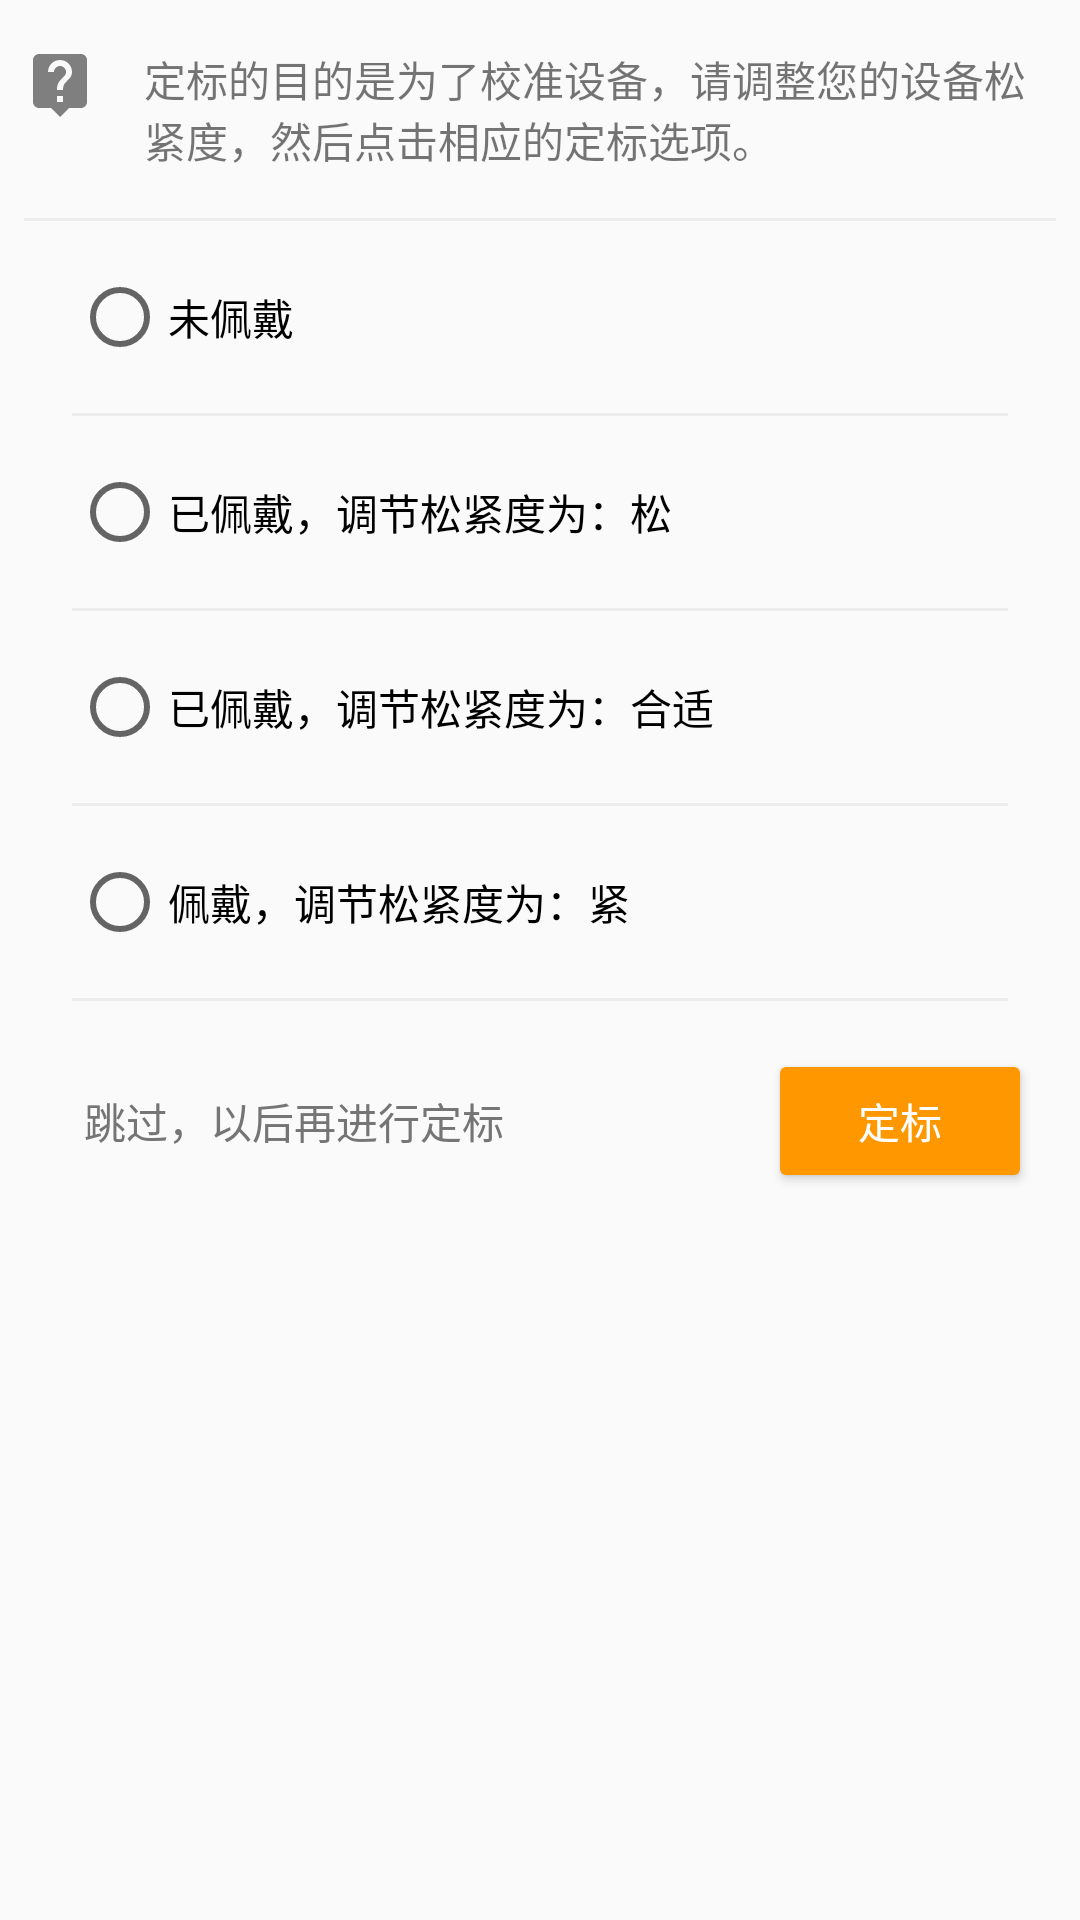

Android layout source for this screen:
<!-- AndroidManifest.xml: application theme AppTheme -->
<!-- res/layout/fixcriterion_frag.xml -->
<?xml version="1.0" encoding="utf-8"?>
<ScrollView xmlns:android="http://schemas.android.com/apk/res/android"
    xmlns:app="http://schemas.android.com/apk/res-auto"
    xmlns:tools="http://schemas.android.com/tools"
    android:layout_width="match_parent"
    android:layout_height="match_parent">

    <android.support.constraint.ConstraintLayout
        android:layout_width="match_parent"
        android:layout_height="wrap_content"
        android:paddingBottom="16dp">

        <ImageView
            android:id="@+id/imageView3"
            android:layout_width="24dp"
            android:layout_height="24dp"
            android:layout_marginStart="8dp"
            android:layout_marginTop="16dp"
            app:layout_constraintStart_toStartOf="parent"
            app:layout_constraintTop_toTopOf="parent"
            app:srcCompat="@drawable/ic_live_help_black_24dp"
            tools:ignore="ContentDescription" />

        <TextView
            android:id="@+id/textView3"
            android:layout_width="0dp"
            android:layout_height="wrap_content"
            android:layout_marginEnd="8dp"
            android:layout_marginStart="16dp"
            android:layout_marginTop="16dp"
            android:text="@string/fix_criterion_info"
            app:layout_constraintEnd_toEndOf="parent"
            app:layout_constraintStart_toEndOf="@+id/imageView3"
            app:layout_constraintTop_toTopOf="parent" />

        <View
            android:id="@+id/view5"
            android:layout_width="match_parent"
            android:layout_height="1dp"
            android:layout_marginEnd="8dp"
            android:layout_marginStart="8dp"
            android:layout_marginTop="16dp"
            android:background="@color/colorDivider"
            app:layout_constraintEnd_toEndOf="parent"
            app:layout_constraintHorizontal_bias="0.0"
            app:layout_constraintStart_toStartOf="parent"
            app:layout_constraintTop_toBottomOf="@+id/textView3" />

        <RadioButton
            android:id="@+id/fix_blank"
            android:layout_width="0dp"
            android:layout_height="wrap_content"
            android:layout_marginStart="24dp"
            android:layout_marginTop="16dp"
            android:text="@string/blank_fix_criterion"
            app:layout_constraintStart_toStartOf="parent"
            app:layout_constraintTop_toBottomOf="@+id/view5"
            app:layout_constraintEnd_toStartOf="@+id/fix_blank_result"
            android:layout_marginEnd="8dp" />

        <TextView
            android:id="@+id/fix_blank_result"
            android:layout_width="wrap_content"
            android:layout_height="wrap_content"
            android:layout_marginBottom="0dp"
            android:layout_marginEnd="24dp"
            android:textColor="@color/lightText"
            app:layout_constraintBottom_toBottomOf="@+id/fix_blank"
            app:layout_constraintEnd_toEndOf="parent"
            app:layout_constraintTop_toTopOf="@+id/fix_blank" />

        <View
            android:id="@+id/view6"
            android:layout_width="match_parent"
            android:layout_height="1dp"
            android:layout_marginEnd="24dp"
            android:layout_marginStart="24dp"
            android:layout_marginTop="16dp"
            android:background="@color/colorDivider"
            app:layout_constraintEnd_toEndOf="parent"
            app:layout_constraintStart_toStartOf="parent"
            app:layout_constraintTop_toBottomOf="@+id/fix_blank" />

        <RadioButton
            android:id="@+id/fix_loose"
            android:layout_width="0dp"
            android:layout_height="wrap_content"
            android:layout_marginStart="24dp"
            android:layout_marginTop="16dp"
            android:text="@string/loose_fix_criterion"
            app:layout_constraintStart_toStartOf="parent"
            app:layout_constraintTop_toBottomOf="@+id/view6"
            app:layout_constraintEnd_toStartOf="@+id/fix_loose_result"
            android:layout_marginEnd="8dp" />

        <TextView
            android:id="@+id/fix_loose_result"
            android:layout_width="wrap_content"
            android:layout_height="wrap_content"
            android:layout_marginBottom="0dp"
            android:layout_marginEnd="24dp"
            android:textColor="@color/lightText"
            app:layout_constraintBottom_toBottomOf="@+id/fix_loose"
            app:layout_constraintEnd_toEndOf="parent"
            app:layout_constraintTop_toTopOf="@+id/fix_loose" />

        <View
            android:id="@+id/view7"
            android:layout_width="match_parent"
            android:layout_height="1dp"
            android:layout_marginEnd="24dp"
            android:layout_marginStart="24dp"
            android:layout_marginTop="16dp"
            android:background="@color/colorDivider"
            app:layout_constraintEnd_toEndOf="parent"
            app:layout_constraintStart_toStartOf="parent"
            app:layout_constraintTop_toBottomOf="@+id/fix_loose" />

        <RadioButton
            android:id="@+id/fix_comfort"
            android:layout_width="0dp"
            android:layout_height="wrap_content"
            android:layout_marginStart="24dp"
            android:layout_marginTop="16dp"
            android:text="@string/comfort_fix_criterion"
            app:layout_constraintStart_toStartOf="parent"
            app:layout_constraintTop_toBottomOf="@+id/view7"
            app:layout_constraintEnd_toStartOf="@+id/fix_comfort_result"
            android:layout_marginEnd="8dp" />

        <TextView
            android:id="@+id/fix_comfort_result"
            android:layout_width="wrap_content"
            android:layout_height="wrap_content"
            android:layout_marginBottom="0dp"
            android:layout_marginEnd="24dp"
            android:textColor="@color/lightText"
            app:layout_constraintBottom_toBottomOf="@+id/fix_comfort"
            app:layout_constraintEnd_toEndOf="parent"
            app:layout_constraintTop_toTopOf="@+id/fix_comfort" />

        <View
            android:id="@+id/view8"
            android:layout_width="match_parent"
            android:layout_height="1dp"
            android:layout_marginEnd="24dp"
            android:layout_marginStart="24dp"
            android:layout_marginTop="16dp"
            android:background="@color/colorDivider"
            app:layout_constraintEnd_toEndOf="parent"
            app:layout_constraintStart_toStartOf="parent"
            app:layout_constraintTop_toBottomOf="@+id/fix_comfort" />

        <RadioButton
            android:id="@+id/fix_tight"
            android:layout_width="0dp"
            android:layout_height="wrap_content"
            android:layout_marginStart="24dp"
            android:layout_marginTop="16dp"
            android:text="@string/tight_fix_criterion"
            app:layout_constraintStart_toStartOf="parent"
            app:layout_constraintTop_toBottomOf="@+id/view8"
            app:layout_constraintEnd_toStartOf="@+id/fix_tight_result"
            android:layout_marginEnd="8dp" />

        <TextView
            android:id="@+id/fix_tight_result"
            android:layout_width="wrap_content"
            android:layout_height="wrap_content"
            android:layout_marginBottom="0dp"
            android:layout_marginEnd="24dp"
            android:textColor="@color/lightText"
            app:layout_constraintBottom_toBottomOf="@+id/fix_tight"
            app:layout_constraintEnd_toEndOf="parent"
            app:layout_constraintTop_toTopOf="@+id/fix_tight" />

        <View
            android:id="@+id/view9"
            android:layout_width="match_parent"
            android:layout_height="1dp"
            android:layout_marginEnd="24dp"
            android:layout_marginStart="24dp"
            android:layout_marginTop="16dp"
            android:background="@color/colorDivider"
            app:layout_constraintEnd_toEndOf="parent"
            app:layout_constraintStart_toStartOf="parent"
            app:layout_constraintTop_toBottomOf="@+id/fix_tight" />

        <android.support.v7.widget.AppCompatButton
            android:id="@+id/fix_criterion_btn"
            android:layout_width="wrap_content"
            android:layout_height="wrap_content"
            android:layout_marginEnd="16dp"
            android:layout_marginTop="16dp"
            android:text="@string/fix_criterion"
            android:textColor="@color/textOrIcons"
            app:backgroundTint="@color/colorAccent"
            app:layout_constraintEnd_toEndOf="parent"
            app:layout_constraintTop_toBottomOf="@+id/view9" />

        <android.support.v7.widget.AppCompatButton
            android:id="@+id/skip"
            style="?android:attr/borderlessButtonStyle"
            android:layout_width="wrap_content"
            android:layout_height="wrap_content"
            android:layout_marginStart="16dp"
            android:text="@string/skip"
            android:textColor="@color/secondaryText"
            app:layout_constraintStart_toStartOf="parent"
            app:layout_constraintTop_toTopOf="@+id/fix_criterion_btn" />

    </android.support.constraint.ConstraintLayout>
</ScrollView>
<!-- resources referenced by this layout -->
<resources>
  <color name="colorAccent">#FF9800</color>
  <color name="colorDivider">#ececec</color>
  <color name="lightText">#a4a4a4</color>
  <color name="secondaryText">#757575</color>
  <color name="textOrIcons">#ffffff</color>
  <!-- drawable ic_live_help_black_24dp (drawable) -->
  <vector xmlns:android="http://schemas.android.com/apk/res/android"
      android:width="24dp"
      android:height="24dp"
      android:alpha="0.49"
      android:viewportHeight="24.0"
      android:viewportWidth="24.0">
      <path
          android:fillColor="#FF000000"
          android:pathData="M19,2L5,2c-1.11,0 -2,0.9 -2,2v14c0,1.1 0.89,2 2,2h4l3,3 3,-3h4c1.1,0 2,-0.9 2,-2L21,4c0,-1.1 -0.9,-2 -2,-2zM13,18h-2v-2h2v2zM15.07,10.25l-0.9,0.92C13.45,11.9 13,12.5 13,14h-2v-0.5c0,-1.1 0.45,-2.1 1.17,-2.83l1.24,-1.26c0.37,-0.36 0.59,-0.86 0.59,-1.41 0,-1.1 -0.9,-2 -2,-2s-2,0.9 -2,2L8,8c0,-2.21 1.79,-4 4,-4s4,1.79 4,4c0,0.88 -0.36,1.68 -0.93,2.25z" />
  </vector>
  <string name="blank_fix_criterion">未佩戴</string>
  <string name="comfort_fix_criterion">已佩戴，调节松紧度为：合适</string>
  <string name="fix_criterion">定标</string>
  <string name="fix_criterion_info">定标的目的是为了校准设备，请调整您的设备松紧度，然后点击相应的定标选项。</string>
  <string name="loose_fix_criterion">已佩戴，调节松紧度为：松</string>
  <string name="skip">跳过，以后再进行定标</string>
  <string name="tight_fix_criterion">佩戴，调节松紧度为：紧</string>
  <style name="AppTheme" parent="Theme.AppCompat.Light.NoActionBar">
          
          <item name="colorPrimary">@color/colorPrimary</item>
          <item name="colorPrimaryDark">@color/colorPrimaryDark</item>
          <item name="colorAccent">@color/colorAccent</item>
      </style>
  <color name="colorPrimary">#2196F3</color>
  <color name="colorPrimaryDark">#1976d2</color>
</resources>
